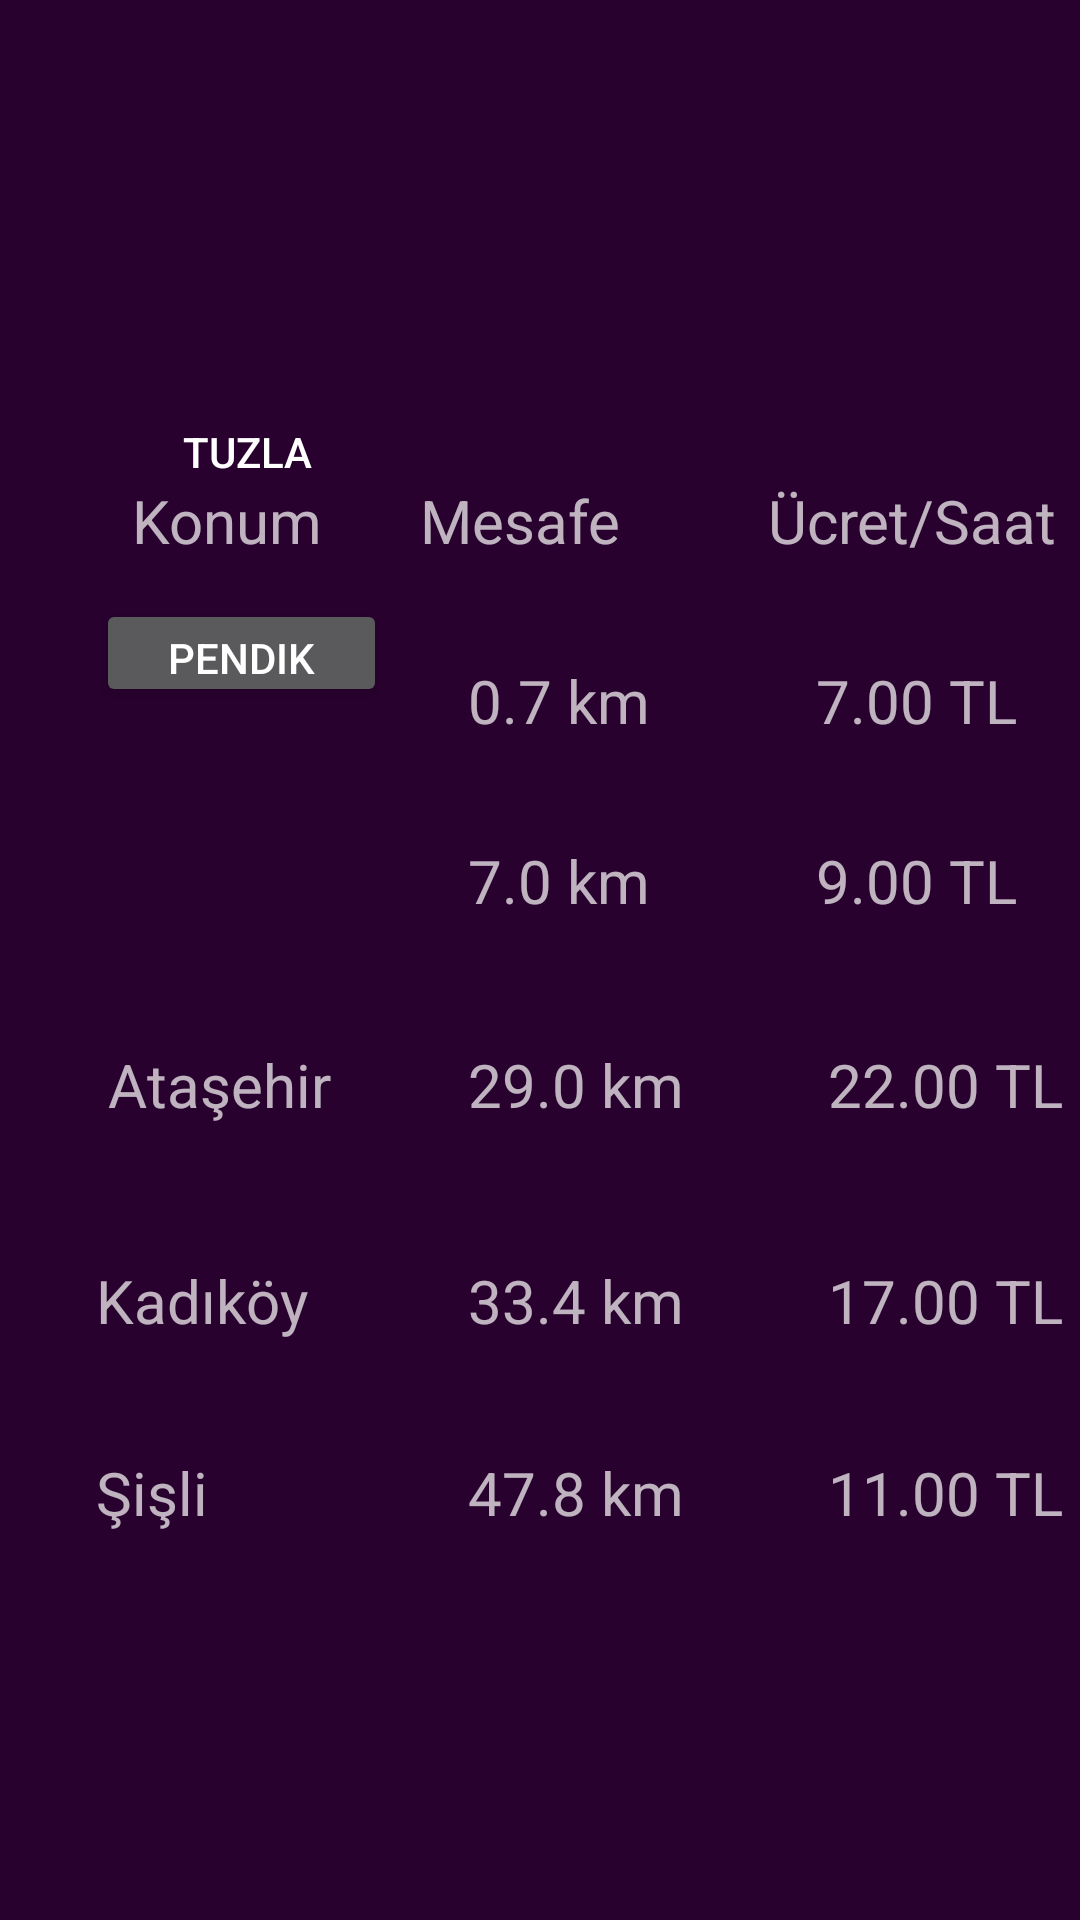

Android layout source for this screen:
<!-- AndroidManifest.xml: application theme Theme.Mobil -->
<!-- res/layout/activity_main_yoldayim.xml -->
<?xml version="1.0" encoding="utf-8"?>
<androidx.constraintlayout.widget.ConstraintLayout xmlns:android="http://schemas.android.com/apk/res/android"
    xmlns:app="http://schemas.android.com/apk/res-auto"
    xmlns:tools="http://schemas.android.com/tools"
    android:layout_width="match_parent"
    android:layout_height="match_parent"
    android:background="@color/constraintcolor"
    tools:context=".MainYoldayim">

    <TextView
        android:id="@+id/textView"
        android:layout_width="112dp"
        android:layout_height="30dp"
        android:layout_marginStart="256dp"
        android:layout_marginTop="160dp"
        android:text="Ücret/Saat"
        android:textSize="20sp"
        app:layout_constraintStart_toStartOf="parent"
        app:layout_constraintTop_toTopOf="parent" />

    <TextView
        android:id="@+id/textView4"
        android:layout_width="wrap_content"
        android:layout_height="wrap_content"
        android:layout_marginStart="140dp"
        android:layout_marginTop="100dp"
        android:layout_marginEnd="140dp"
        android:layout_marginBottom="600dp"
        android:text="Size En Yakın Otoparklar"
        android:textSize="30sp"
        app:layout_constraintBottom_toBottomOf="parent"
        app:layout_constraintEnd_toEndOf="parent"
        app:layout_constraintHorizontal_bias="0.497"
        app:layout_constraintStart_toStartOf="parent"
        app:layout_constraintTop_toTopOf="parent"
        app:layout_constraintVertical_bias="0.0" />

    <TextView
        android:id="@+id/textView5"
        android:layout_width="85dp"
        android:layout_height="35dp"
        android:layout_marginStart="32dp"
        android:layout_marginTop="420dp"
        android:text="Kadıköy"
        android:textSize="20sp"
        app:layout_constraintStart_toStartOf="parent"
        app:layout_constraintTop_toTopOf="parent" />

    <TextView
        android:id="@+id/textView6"
        android:layout_width="86dp"
        android:layout_height="36dp"
        android:layout_marginStart="36dp"
        android:layout_marginTop="348dp"
        android:text="Ataşehir"
        android:textSize="20sp"
        app:layout_constraintStart_toStartOf="parent"
        app:layout_constraintTop_toTopOf="parent" />

    <TextView
        android:id="@+id/textView119"
        android:layout_width="74dp"
        android:layout_height="31dp"
        android:layout_marginStart="32dp"
        android:layout_marginTop="484dp"
        android:text="Şişli"
        android:textSize="20sp"
        app:layout_constraintStart_toStartOf="parent"
        app:layout_constraintTop_toTopOf="parent" />

    <TextView
        android:id="@+id/textView11"
        android:layout_width="82dp"
        android:layout_height="29dp"
        android:layout_marginStart="140dp"
        android:layout_marginTop="160dp"
        android:text="Mesafe"
        android:textSize="20sp"
        app:layout_constraintStart_toStartOf="parent"
        app:layout_constraintTop_toTopOf="parent" />

    <TextView
        android:id="@+id/textView12"
        android:layout_width="76dp"
        android:layout_height="33dp"
        android:layout_marginStart="156dp"
        android:layout_marginTop="220dp"
        android:text="0.7 km"
        android:textSize="20sp"
        app:layout_constraintStart_toStartOf="parent"
        app:layout_constraintTop_toTopOf="parent" />

    <TextView
        android:id="@+id/textView8"
        android:layout_width="87dp"
        android:layout_height="32dp"
        android:layout_marginStart="276dp"
        android:layout_marginTop="484dp"
        android:text="11.00 TL"
        android:textSize="20sp"
        app:layout_constraintStart_toStartOf="parent"
        app:layout_constraintTop_toTopOf="parent" />

    <TextView
        android:id="@+id/textView13"
        android:layout_width="84dp"
        android:layout_height="30dp"
        android:layout_marginStart="276dp"
        android:layout_marginTop="420dp"
        android:text="17.00 TL"
        android:textSize="20sp"
        app:layout_constraintStart_toStartOf="parent"
        app:layout_constraintTop_toTopOf="parent" />

    <TextView
        android:id="@+id/textView14"
        android:layout_width="84dp"
        android:layout_height="34dp"
        android:layout_marginStart="276dp"
        android:layout_marginTop="348dp"
        android:text="22.00 TL"
        android:textSize="20sp"
        app:layout_constraintStart_toStartOf="parent"
        app:layout_constraintTop_toTopOf="parent" />

    <TextView
        android:id="@+id/textView16"
        android:layout_width="87dp"
        android:layout_height="33dp"
        android:layout_marginStart="272dp"
        android:layout_marginTop="280dp"
        android:text="9.00 TL"
        android:textSize="20sp"
        app:layout_constraintStart_toStartOf="parent"
        app:layout_constraintTop_toTopOf="parent" />

    <TextView
        android:id="@+id/textView19"
        android:layout_width="86dp"
        android:layout_height="30dp"
        android:layout_marginStart="272dp"
        android:layout_marginTop="220dp"
        android:text="7.00 TL"
        android:textSize="20sp"
        app:layout_constraintStart_toStartOf="parent"
        app:layout_constraintTop_toTopOf="parent" />

    <TextView
        android:id="@+id/textView18"
        android:layout_width="79dp"
        android:layout_height="36dp"
        android:layout_marginStart="156dp"
        android:layout_marginTop="484dp"
        android:text="47.8 km"
        android:textSize="20sp"
        app:layout_constraintStart_toStartOf="parent"
        app:layout_constraintTop_toTopOf="parent" />

    <TextView
        android:id="@+id/textView15"
        android:layout_width="78dp"
        android:layout_height="35dp"
        android:layout_marginStart="156dp"
        android:layout_marginTop="420dp"
        android:text="33.4 km"
        android:textSize="20sp"
        app:layout_constraintStart_toStartOf="parent"
        app:layout_constraintTop_toTopOf="parent" />

    <TextView
        android:id="@+id/textView17"
        android:layout_width="78dp"
        android:layout_height="30dp"
        android:layout_marginStart="156dp"
        android:layout_marginTop="348dp"
        android:text="29.0 km"
        android:textSize="20sp"
        app:layout_constraintStart_toStartOf="parent"
        app:layout_constraintTop_toTopOf="parent" />

    <TextView
        android:id="@+id/textView10"
        android:layout_width="78dp"
        android:layout_height="30dp"
        android:layout_marginStart="156dp"
        android:layout_marginTop="280dp"
        android:text="7.0 km"
        android:textSize="20sp"
        app:layout_constraintStart_toStartOf="parent"
        app:layout_constraintTop_toTopOf="parent" />

    <TextView
        android:id="@+id/textView20"
        android:layout_width="77dp"
        android:layout_height="25dp"
        android:layout_marginStart="44dp"
        android:layout_marginTop="160dp"
        android:text="Konum"
        android:textSize="20sp"
        app:layout_constraintStart_toStartOf="parent"
        app:layout_constraintTop_toTopOf="parent" />

    <Button
        android:id="@+id/button5"
        android:layout_width="93dp"
        android:layout_height="38dp"
        android:layout_marginStart="36dp"
        android:layout_marginTop="72dp"
        android:layout_marginEnd="27dp"
        android:background="@drawable/ic_launcher_background"
        android:backgroundTint="@color/teal_200"
        android:text="Tuzla"
        app:layout_constraintEnd_toStartOf="@+id/textView12"
        app:layout_constraintHorizontal_bias="0.0"
        app:layout_constraintStart_toStartOf="parent"
        app:layout_constraintTop_toBottomOf="@+id/textView4" />

    <Button
        android:id="@+id/button6"
        android:layout_width="97dp"
        android:layout_height="36dp"
        android:layout_marginStart="32dp"
        android:layout_marginTop="30dp"
        android:layout_marginEnd="27dp"
        android:text="pendik"
        app:layout_constraintEnd_toStartOf="@+id/textView10"
        app:layout_constraintStart_toStartOf="parent"
        app:layout_constraintTop_toBottomOf="@+id/button5" />

</androidx.constraintlayout.widget.ConstraintLayout>
<!-- resources referenced by this layout -->
<resources>
  <color name="constraintcolor">#28012E</color>
  <color name="teal_200">#FF03DAC5</color>
  <style name="Theme.Mobil" parent="Theme.MaterialComponents.NoActionBar">
          
          <item name="colorPrimary">@color/purple_500</item>
          <item name="colorPrimaryVariant">@color/purple_700</item>
          <item name="colorOnPrimary">@color/white</item>
          
          <item name="colorSecondary">@color/teal_200</item>
          <item name="colorSecondaryVariant">@color/teal_700</item>
          <item name="colorOnSecondary">@color/black</item>
          
          <item name="android:statusBarColor" tools:targetApi="l">?attr/colorPrimaryVariant</item>
          
      </style>
  <color name="purple_500">#4F025C</color>
  <color name="purple_700">#1F1C27</color>
  <color name="white">#FFFFFFFF</color>
  <color name="teal_700">#FF018786</color>
  <color name="black">#FF000000</color>
</resources>
